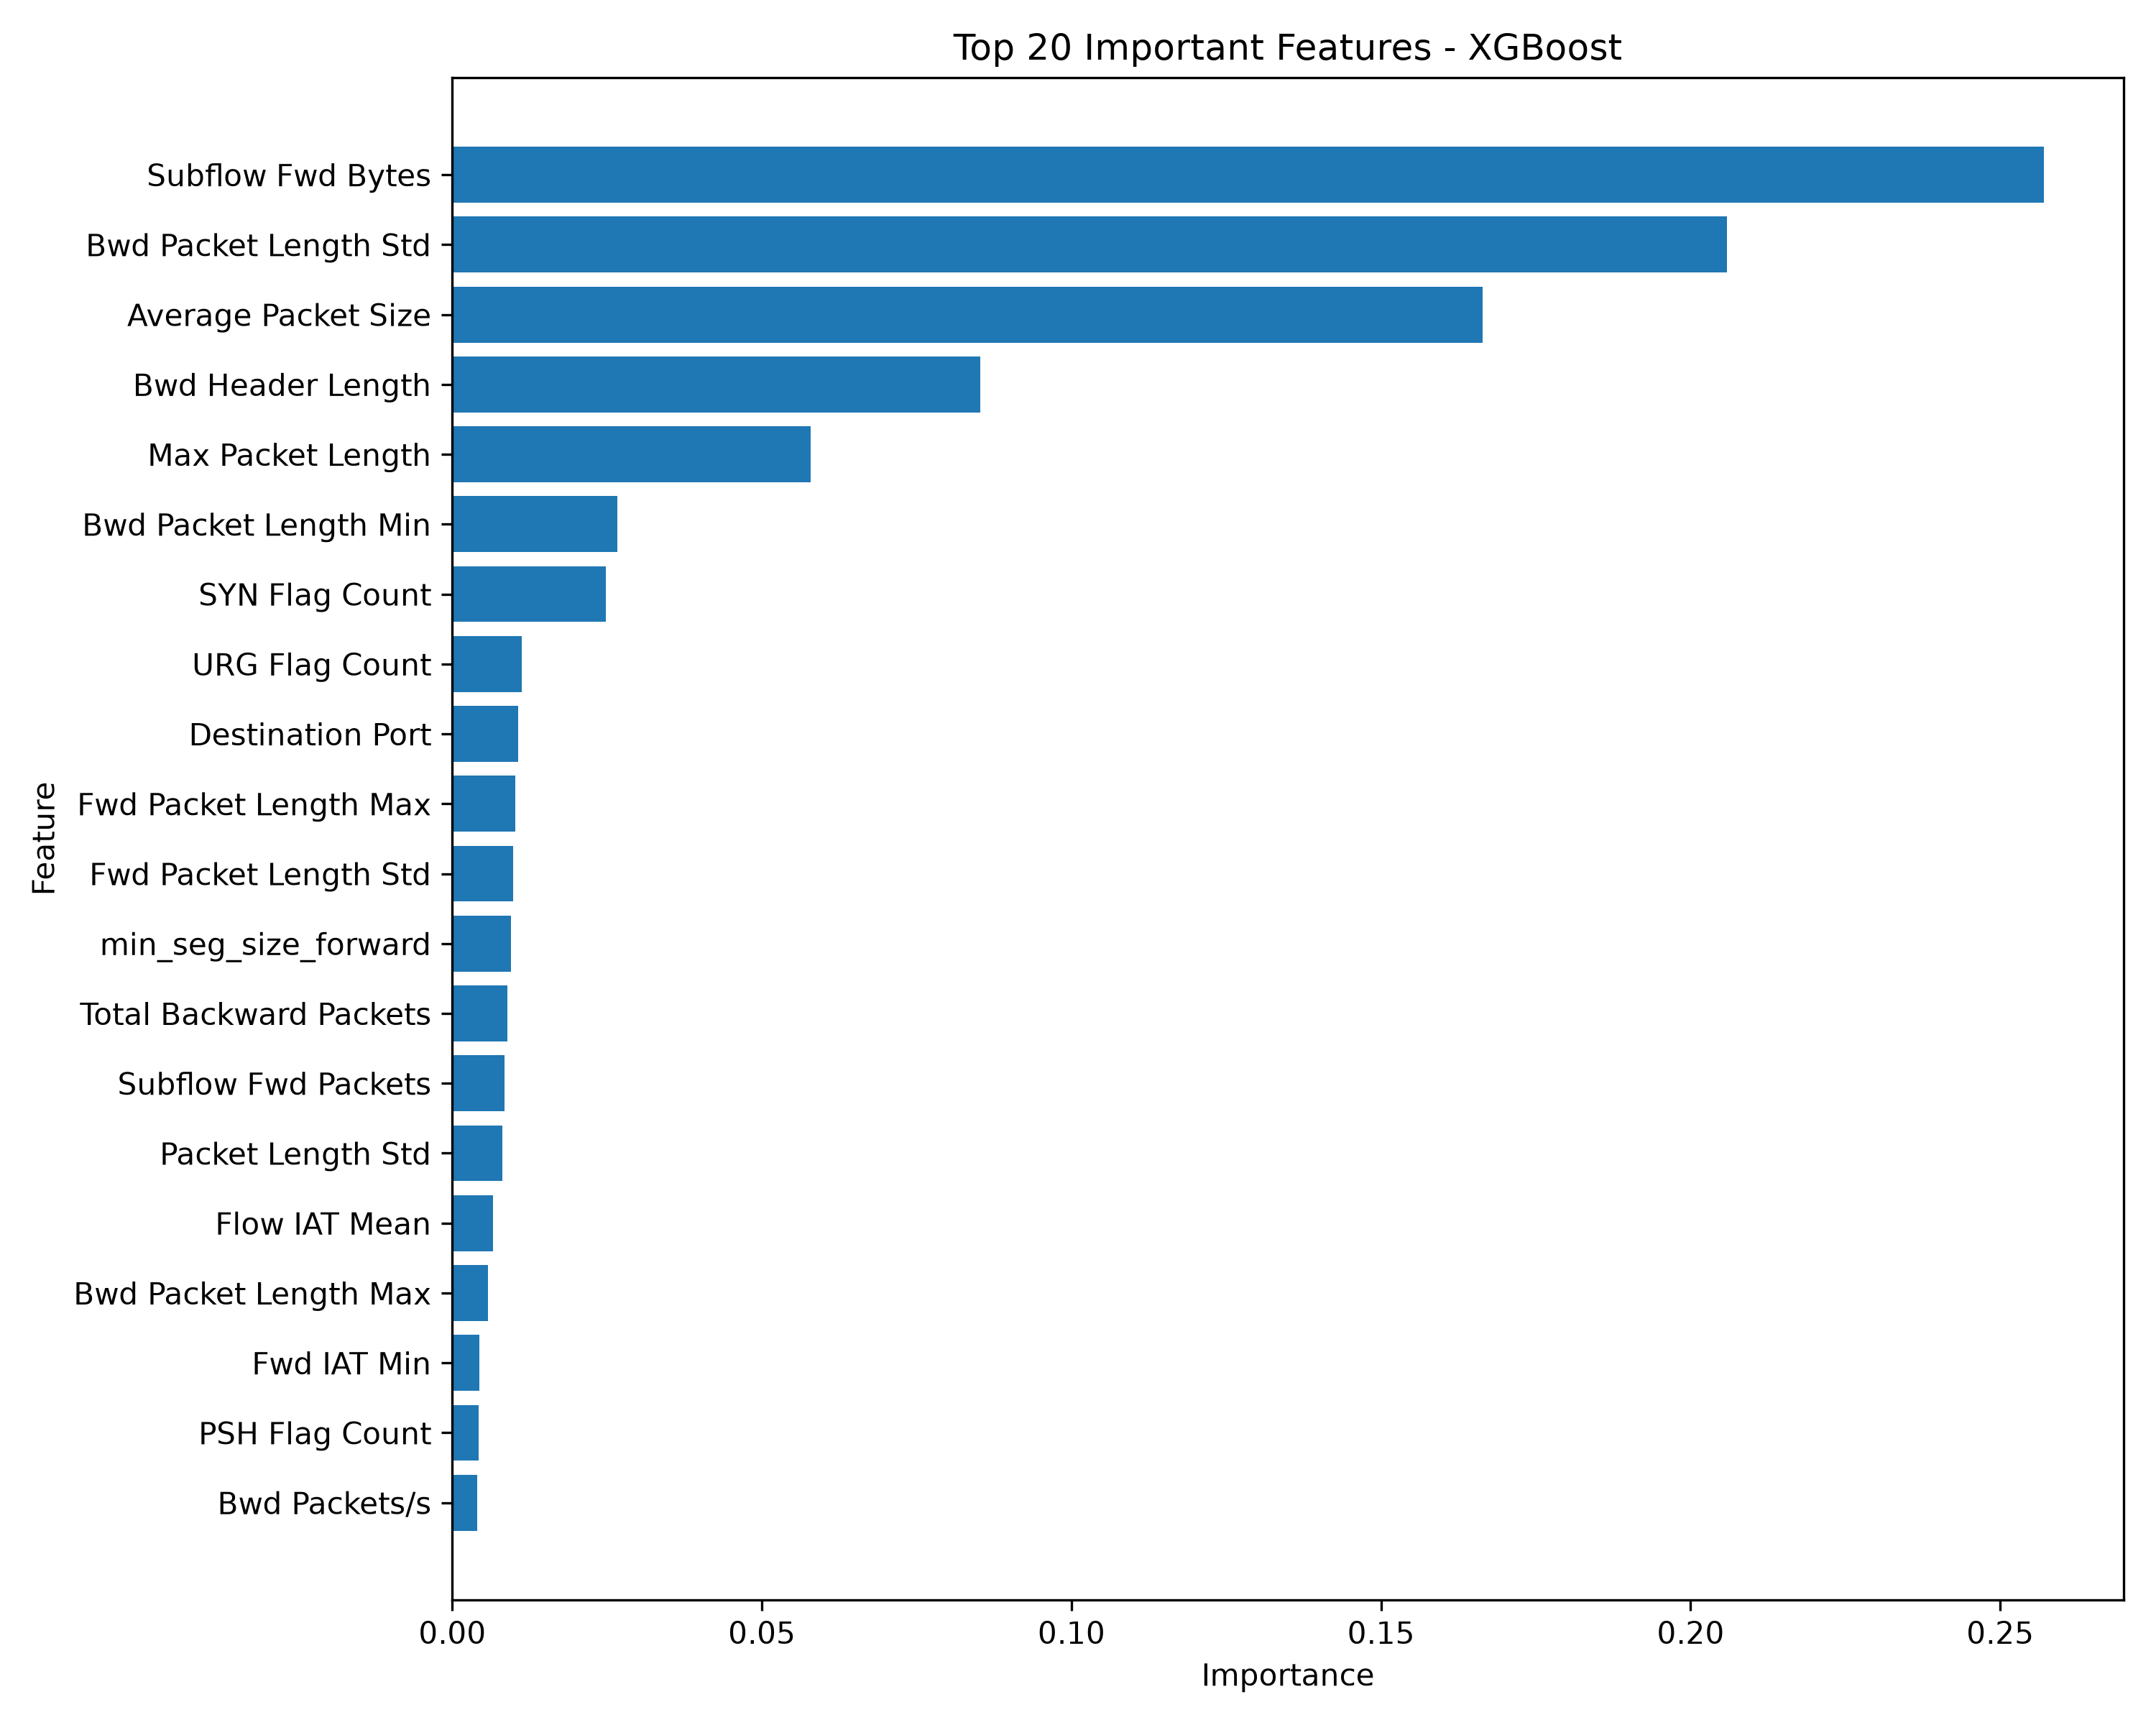

Source data for this figure (header and first rows):
Feature, Importance
Subflow Fwd Bytes, 0.2571
Bwd Packet Length Std, 0.2059
Average Packet Size, 0.1665
Bwd Header Length, 0.08527
Max Packet Length, 0.05786
Bwd Packet Length Min, 0.02662
SYN Flag Count, 0.02477
URG Flag Count, 0.01116
Destination Port, 0.01067
Fwd Packet Length Max, 0.01014
Fwd Packet Length Std, 0.009852
min_seg_size_forward, 0.009517
Total Backward Packets, 0.008883
Subflow Fwd Packets, 0.008443
Packet Length Std, 0.008052
Flow IAT Mean, 0.006551
Bwd Packet Length Max, 0.00574
Fwd IAT Min, 0.004341
PSH Flag Count, 0.004295
Bwd Packets/s, 0.004004
Init_Win_bytes_forward, 0.003982
Fwd Header Length.1, 0.003575
Fwd Header Length, 0.003558
Active Std, 0.003552
Subflow Bwd Bytes, 0.003527
Init_Win_bytes_backward, 0.003281
Total Length of Bwd Packets, 0.002998
Packet Length Mean, 0.002941
Flow IAT Std, 0.002687
Total Length of Fwd Packets, 0.002451
Idle Mean, 0.002374
FIN Flag Count, 0.002356
Total Fwd Packets, 0.002296
Flow Bytes/s, 0.002228
Flow IAT Max, 0.002043
Min Packet Length, 0.00204
Fwd IAT Mean, 0.001852
Fwd IAT Total, 0.001784
Fwd Packet Length Mean, 0.001734
Flow IAT Min, 0.001716
Active Mean, 0.00161
Packet Length Variance, 0.001583
Bwd IAT Min, 0.001487
Fwd Packets/s, 0.001329
Bwd Packet Length Mean, 0.001303
Down/Up Ratio, 0.001239
Fwd IAT Max, 0.001208
Fwd Packet Length Min, 0.001165
Flow Packets/s, 0.001135
Idle Max, 0.001073
Avg Bwd Segment Size, 0.001043
Bwd IAT Std, 0.0009585
Active Min, 0.0007645
Flow Duration, 0.0007157
Fwd IAT Std, 0.0006404
Bwd IAT Mean, 0.0006386
Bwd IAT Total, 0.0005902
Bwd IAT Max, 0.0005772
Fwd PSH Flags, 0.000546
ACK Flag Count, 0.0005397
... 18 more rows
